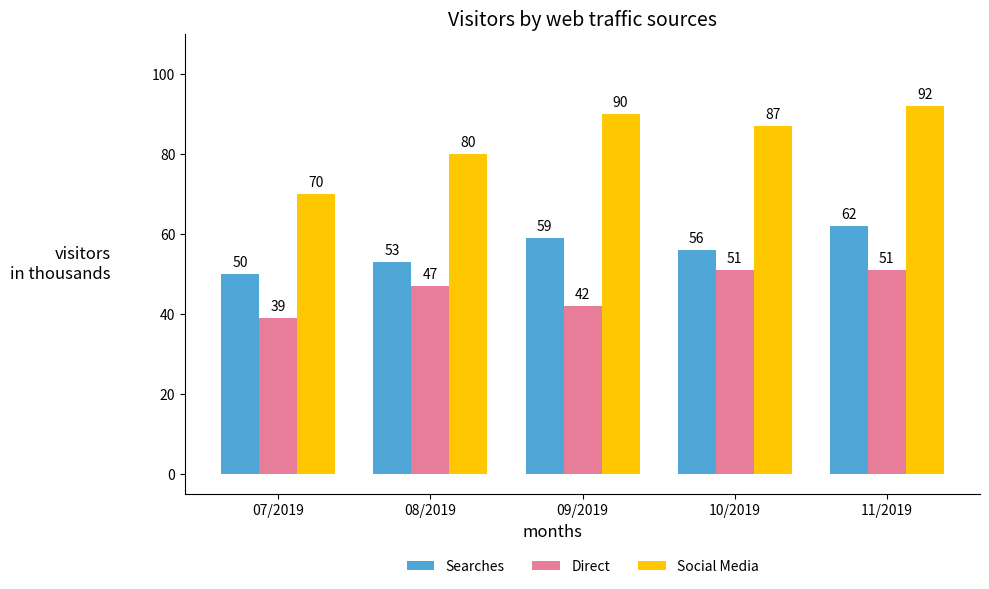

This chart was generated by the following Python code:
import pandas as pd
import matplotlib.pyplot as plt
import numpy as np

# --- 1. Data Preparation ---

# Data from the provided image
data = {
    'month': ['07/2019', '08/2019', '09/2019', '10/2019', '11/2019'],
    'Searches': [50, 53, 59, 56, 62],
    'Direct': [39, 47, 42, 51, 51],
    'Social Media': [70, 80, 90, 87, 92]
}

df = pd.DataFrame(data)

# --- 2. Plotting Setup ---

# number of groups (months) and the bar width
n_groups = len(df['month'])
bar_width = 0.25

# Create the index for the x-axis positions
index = np.arange(n_groups)

# colors for each traffic source
colors = {
    'Searches': '#4FA7D8',  # Blue
    'Direct': '#E87D9A',    # Pink/Red
    'Social Media': '#FFC700' # Yellow/Orange
}

# Set the figure size
plt.figure(figsize=(10, 6))

# --- 3. Creating the Bars ---

# Position for 'Searches' bars
rects1 = plt.bar(index, df['Searches'], bar_width,
                 label='Searches', color=colors['Searches'])

# Position for 'Direct' bars (shifted right by one bar width)
rects2 = plt.bar(index + bar_width, df['Direct'], bar_width,
                 label='Direct', color=colors['Direct'])

# Position for 'Social Media' bars (shifted right by two bar widths)
rects3 = plt.bar(index + 2 * bar_width, df['Social Media'], bar_width,
                 label='Social Media', color=colors['Social Media'])


# --- 4. Adding Labels and Annotations ---

# Function to add the value labels on top of the bars
def autolabel(rects):
    """Attach a text label above each bar in *rects*, displaying its height."""
    for rect in rects:
        height = rect.get_height()
        plt.annotate(f'{height:.0f}',
                     xy=(rect.get_x() + rect.get_width() / 2, height),
                     xytext=(0, 3),  # 3 points vertical offset
                     textcoords="offset points",
                     ha='center', va='bottom',
                     fontsize=10) # Set font size smaller for better fit

# Apply the function to all bar groups
autolabel(rects1)
autolabel(rects2)
autolabel(rects3)

# --- 5. Customizing the Chart ---

# Title
plt.title('Visitors by web traffic sources', fontsize=14)

# Y-axis label and limits
plt.ylabel('visitors\nin thousands', rotation=0, ha='right', va='center', fontsize=12, labelpad=30)
plt.ylim(0, 110) # Set max Y-limit slightly higher than the max value (92)
plt.yticks(np.arange(0, 101, 20)) # Set ticks at 0, 20, 40, 60, 80, 100

# X-axis labels (centered under the groups of bars)
plt.xlabel('months', ha='right', va='center', fontsize=12, labelpad=10)
plt.xticks(index + bar_width, df['month']) # Center the ticks

# Remove the top and right spines (borders) for a cleaner look
plt.gca().spines['right'].set_visible(False)
plt.gca().spines['top'].set_visible(False)

# Add a slight gap at the bottom of the y-axis
plt.gca().set_ylim(bottom=-5)

# Legend at the bottom center, similar to the source image
plt.legend(loc='lower center', bbox_to_anchor=(0.5, -0.2), ncol=3, frameon=False)

# Adjust layout to prevent labels from being cut off
plt.tight_layout()

# Display the chart
plt.show()

# [redacted]